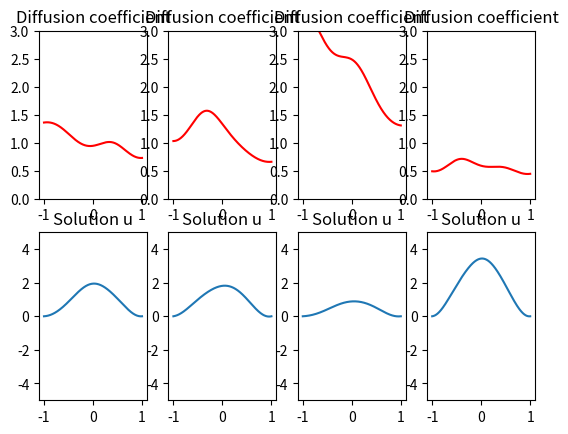
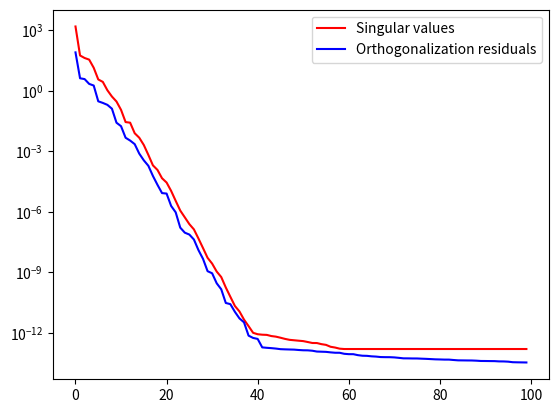

These charts were generated, in order, by the following Python code:
# Contains some rudimentary (physical-space) models for testing PCE
# approximations. All these functions support the syntax output = f(p), where p
# is a d-dimensional vector, and output is a vector whose size is the dimension
# of the model output.

import numpy as np
from scipy import sparse
from scipy.sparse import linalg as splinalg
import scipy.optimize

def ishigami_function(a, b):
    """
    Returns the Ishigami function,

    .. math::

      f(p) = (1 + b*p_3^4) \\sin p_1 + a \\sin^2 p_2,

    where :math:`p = (p_1, p_2, p_3)` are random parameters that are all
    uniformly distributed over :math:`[-\\pi, \\pi]`: :math:`p_i \\sim
    \\mathcal{U}([-\\pi, \\pi])`.
    """

    def f(p):
        return np.sin(p[0]) * (1 + b*p[2]**4) + a*np.sin(p[1])**2

    return f

def borehole_function():
    """
    Returns the Borehole function,

    .. math::

      f(p) = g_1(p) / (g_2(p) * g_3(p)),
      g_1(p) = 2\\pi p_3 * (p_4 - p_6) 
      g_2(p) = log(p_2/p_1)
      g_3(p) = 1 + 2*p_7*p_3/(g_2(p) * p_1^2 * p_8) + p_3/p_5

    where the 8-dimensional parameters :math:`p` are

      p = (p_1, p_2, p_3, p_4, p_5, p_6, p_7, p_8)
        = (r_w, r,   T_u, H_u, T_l, H_l, L,   K_w)
    """

    def g1(p):
        return 2*np.pi*p[2]*(p[3] - p[5])

    def g2(p):
        return np.log(p[1]/p[0])

    def g3(p, g2val):
        return 1 + 2*p[6]*p[2]/(g2val * p[0]**2 * p[7]) + p[2]/p[4]

    def f(p):
        g2val = g2(p)
        return g1(p)/(g2val * g3(p,g2val))

    return f

def taylor_frequency(p):
    """
    Returns ( \\sum_{j=1}^d p_j^j )
    """

    return np.sum(p**(1 + np.arange(p.size)))


def sine_modulation(left=-1, right=1, N=100):
    """
    For a d-dimensional parameter p, defines the model,

      f(x,p) = sin [ pi * ( \\sum_{j=1}^d p_j^j ) * x ],

    where x is N equispaced points on the interval [left, right].

    Returns a function pointer with the syntax p ----> f(p).
    """

    x = np.linspace(left, right, N)

    return lambda p: np.sin(np.pi * x * taylor_frequency(p))


def mercer_eigenvalues_exponential_kernel(N, a, b):
    """
    For a 1D exponential covariance kernel,

      K(s,t) = exp(-|t-s| / a),     s, t \\in [-b,b],

    computes the first N eigenvalues of the associated Mercer integral
    operator.

    Precisely, computes the first N/2 positive solutions to both of the following
    transcendental equations for w and v:

       1 - a v tan(v b) = 0
       a w + tan(w b) = 0

    The eigenvalues are subsequently defined through these solutions.

    Returns (1) the N eigenvalues lamb, (2) the first ceil(N/2) solutions for
    v, (3) the first floor(N/2) solutions for w.
    """

    assert N > 0 and a > 0 and b > 0

    M = int(np.ceil(N/2))
    w = np.zeros(M)
    v = np.zeros(M)

    # First equation transformed:
    # vt = v b
    #
    #  -(b/a) / vt + tan(vt) = 0

    def f(x):
        return -(b/a)/x + np.tan(x)

    for n in range(M):
        # Compute bracketing interval
        # root somewhere in right-hand part of [2*n-1, 2*n+1]*pi/2 interval
        RH_value = -1
        k = 4
        while RH_value < 0:
            k += 1
            right = (2*n+1)*np.pi/2 - 1/k
            RH_value = f(right)

        # Root can't be on LHS of interval
        if n == 0:
            left = 1/k
            while f(left) > 0:
                k += 1
                left = 1/k
        else:
            left = n*np.pi

        v[n] = scipy.optimize.brentq(f, left, right)

    v /= b

    # Second equation transformed:
    # wt = w b
    #
    #  (a/b) wt + tan(wt) = 0

    def f(x):
        return (a/b)*x + np.tan(x)

    for n in range(M):

        # Compute bracketing interval
        # root somewhere in [2*n+1, 2*n+3]*pi/2
        LH_value = 1
        k = 4
        while LH_value > 0:
            k += 1
            left = (2*n+1)*np.pi/2 + 1/k
            LH_value = f(left)

        # Root can't be on RHS of interval
        right = (n+1)*np.pi

        w[n] = scipy.optimize.brentq(f, left, right)

    w /= b

    if (N % 2) == 1:  # Don't need last root for w
        w = w[:-1]

    lamb = np.zeros(N)
    oddinds = [i for i in range(N) if (i % 2) == 0]  # Well, odd for 1-based indexing
    lamb[oddinds] = 2*a/(1+(a*v)**2)
    eveninds = [i for i in range(N) if (i % 2) == 1]  # even for 1-based indexing
    lamb[eveninds] = 2*a/(1+(a*w)**2)

    return lamb, v, w


def KLE_exponential_covariance_1d(N, a, b, mn):
    """
    Returns a pointer to a function the evaluates an N-term Karhunen-Loeve
    Expansion of a stochastic process with exponential covariance function on a
    bounded interval [-b,b]. Let the GP have the covariance function,

        C(s,t) = exp(-|t-s| / a),

    and mean function given by mn. Then the N-term KLE of the process is given
    by

        K_N(x,P) = mn(x) + \\sum_{n=1}^N P_n sqrt(\\lambda_n) \\phi_n(x),

    where (lambda_n, phi_n) are the leading eigenpairs of the associated Mercer
    kernel. The eigenvalues are computed in
    mercer_eigenvalues_exponential_kernel. The (P_n) are iid standard normal
    Gaussian random variables.

    Returns a function lamb(x,P) that takes in a 1D np.ndarray x and a 1D
    np.ndarray vector P and returns the KLE realization on x for that value of
    P.
    """

    lamb, v, w = mercer_eigenvalues_exponential_kernel(N, a, b)

    efuns = N*[None]
    for i in range(N):
        if (i % 2) == 0:
            i2 = int(i/2)
            efuns[i] = (lambda i2: lambda x: np.cos(v[i2]*x) / np.sqrt(b + np.sin(2*v[i2]*b)/(2*v[i2])))(i2)
        else:
            i2 = int((i-1)/2)
            efuns[i] = (lambda i2: lambda x: np.sin(w[i2]*x) / np.sqrt(b - np.sin(2*w[i2]*b)/(2*w[i2])))(i2)

    def KLE(x, p):
        return mn(x) + np.array([np.sqrt(lamb[i])*efuns[i](x) for i in range(N)]).T @ p

    return KLE


def laplace_ode_diffusion(x, p):
    """ Parameterized diffusion coefficient for 1D ODE

    For a d-dimensional parameter p, the diffusion coefficient a(x,p) has the form

      a(x,p) = pi^2/5 + sum_{j=1}^d p_j * sin(j*pi*(x+1)/2) / j^2,

    which is positive for all x if all values of p lie between [-1,1].
    """

    a_val = np.ones(x.shape)*np.pi**2/5
    for q in range(p.size):
        a_val += p[q] * np.sin((q+1)*np.pi*(x+1)/2)/(q+1)**2
    return a_val


def laplace_grid_x(left, right, N):
    """
    Computes one-dimensional equispaced grid with N points on the interval
    (left, right).
    """
    return np.linspace(left, right, N)


def laplace_ode(left=-1., right=1., N=100, f=None, diffusion=laplace_ode_diffusion):
    """

    Computes the solution to the ODE:

      -d/dx [ a(x,p) d/dx u(x,p) ] = f(x),

    with homogeneous Dirichlet boundary conditions at x = left, x = right.

    For a d-dimensional parameter p, a(x,p) is the function defined in laplace_ode_diffusion.

    Uses an equispaced finite-difference discretization of the ODE.

    """

    assert N > 2

    if f is None:
        def f(x):
            return np.pi**2 * np.cos(np.pi*x)

    x = laplace_grid_x(left, right, N)
    h = x[1] - x[0]
    fx = f(x)

    # Set homogeneous Dirichlet conditions
    fx[0], fx[-1] = 0., 0.

    # i+1/2 points
    xh = x[:-1] + h/2.

    def create_system(p):
        nonlocal x, xh, N
        a = diffusion(xh, p)
        number_nonzeros = 1 + 1 + (N-2)*3
        rows = np.zeros(number_nonzeros, dtype=int)
        cols = np.zeros(number_nonzeros, dtype=int)
        vals = np.zeros(number_nonzeros, dtype=float)

        # Set the homogeneous Dirichlet conditions
        rows[0], cols[0], vals[0] = 0, 0, 1.
        rows[1], cols[1], vals[1] = N-1, N-1, 1.
        ind = 2

        for q in range(1, N-1):
            # Column q-1
            rows[ind], cols[ind], vals[ind] = q, q-1, -a[q-1]
            ind += 1

            # Column q
            rows[ind], cols[ind], vals[ind] = q, q, a[q-1] + a[q]
            ind += 1

            # Column q+1
            rows[ind], cols[ind], vals[ind] = q, q+1, -a[q]
            ind += 1

        A = sparse.csc_matrix((vals, (rows, cols)), shape=(N, N))

        return A

    def solve_system(p):
        nonlocal fx, h
        return splinalg.spsolve(create_system(p), fx*(h**2))

    return lambda p: solve_system(p)


def laplace_grid_xy(left, right, N1, down, up, N2):
    """
    Computes two-dimensional tensorial equispaced grid corresponding to the
    tensorization of N1 equispaced points on the interval (left, right) and N2
    equispaced points on the interval (down, up).
    """
    x = np.linspace(left, right, N1)
    y = np.linspace(down, up, N2)

    X, Y = np.meshgrid(x, y)

    return X.flatten(order='C'), Y.flatten(order='C')


def laplace_pde_diffusion(x, p):
    """ Parameterized diffusion coefficient for 2D PDE

    For a d-dimensional parameter p, the diffusion coefficient a(x,p) has the form

      a(x,p) = pi^2/5 + sum_{j=1}^d p_j * sin(j*pi*(x+1)/2) / j^2,

    which is positive for all x if all values of p lie between [-1,1].
    """

    a_val = np.ones(x.shape)*np.pi**2/5
    for q in range(p.size):
        a_val += p[q] * np.sin((q+1)*np.pi*(x+1)/2)/(q+1)**2
    return a_val


def genz_oscillatory(w=0., c=None):
    """
    Returns a pointer to the "oscillatory" Genz test function defined as

       f(p) = \\cos{ 2\\pi w + \\sum_{i=1}^dim c_i p_i }

    where p \\in R^d. The default value for w is 0, and that for c is a
    d-dimensional vector of ones.
    """

    def cos_eval(p):
        nonlocal c
        if c is None:
            c = np.ones(p.size)
        return np.cos(2*np.pi*w + np.dot(c, p))

    return lambda p: cos_eval(p)


if __name__ == "__main__":

    from matplotlib import pyplot as plt
    import scipy as sp

    dim = 5

    a = 3
    b = 1

    def mn(x):
        return np.zeros(x.shape)

    KLE = KLE_exponential_covariance_1d(dim, a, b, mn)

    def diffusion(x, p):
        return np.exp(KLE(x, p))

    left = -1.
    right = 1.
    N = 1000
    model = laplace_ode(left=left, right=right, N=N, diffusion=diffusion)
    x = laplace_grid_x(left, right, N)

    K = 4
    p = K*[None]
    u = K*[None]
    a = K*[None]

    for k in range(K):
        p[k] = np.random.rand(dim)*2 - 1
        # a[k] = laplace_ode_diffusion(x, p[k])
        a[k] = diffusion(x, p[k])
        u[k] = model(p[k])

    for k in range(K):

        row = np.floor(k/2) + 1
        col = k % (K/2) + 1

        index = col + (row-1)*K/2

        plt.subplot(2, K, k+1)
        plt.plot(x, a[k], 'r')
        plt.title('Diffusion coefficient')
        plt.ylim([0, 3.0])

        plt.subplot(2, K, k+1+K)
        plt.plot(x, u[k])
        plt.title('Solution u')
        plt.ylim([-5, 5])

    M = 1000
    U = np.zeros([u[0].size, M])
    for m in range(M):
        U[m, :] = model(np.random.rand(dim)*2 - 1)

    _, svs, _ = np.linalg.svd(U)
    _, r, _ = sp.linalg.qr(U, pivoting=True)

    plt.figure()
    plt.semilogy(svs[:100], 'r')
    plt.semilogy(np.abs(np.diag(r)[:100]), 'b')
    plt.legend(["Singular values", "Orthogonalization residuals"])
    plt.show()
